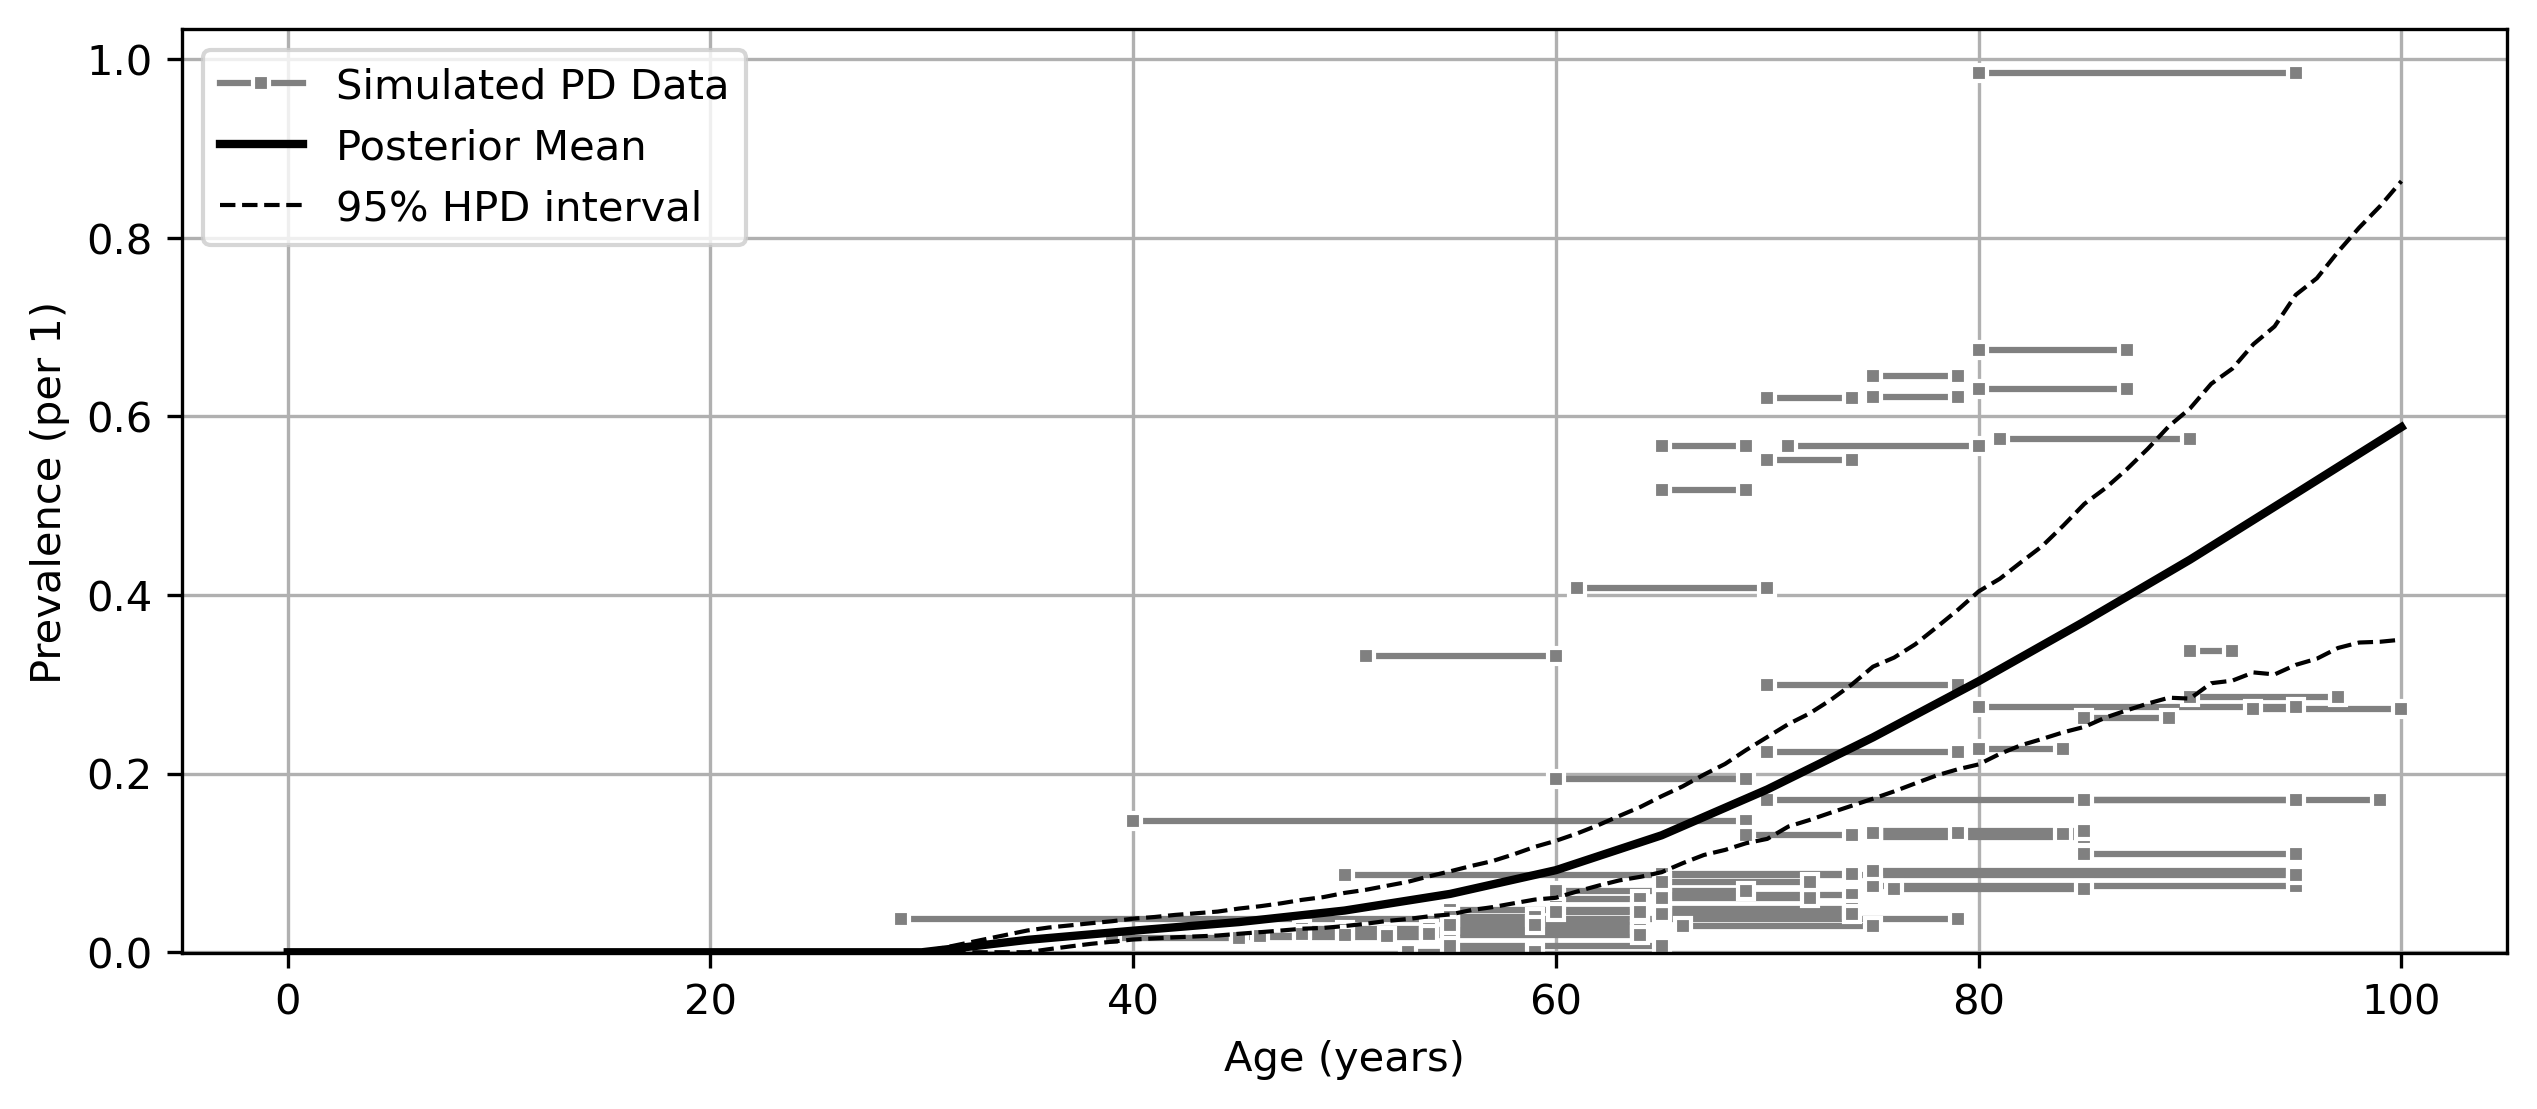

The data file committed next to this chart (first rows):
age, mean, lower_ci, upper_ci
0, 0.0, 0.0, 0.0
1, 0.0, 0.0, 0.0
2, 0.0, 0.0, 0.0
3, 0.0, 0.0, 0.0
4, 0.0, 0.0, 0.0
5, 0.0, 0.0, 0.0
6, 0.0, 0.0, 0.0
7, 0.0, 0.0, 0.0
8, 0.0, 0.0, 0.0
9, 0.0, 0.0, 0.0
10, 0.0, 0.0, 0.0
11, 0.0, 0.0, 0.0
12, 0.0, 0.0, 0.0
13, 0.0, 0.0, 0.0
14, 0.0, 0.0, 0.0
15, 0.0, 0.0, 0.0
16, 0.0, 0.0, 0.0
17, 0.0, 0.0, 0.0
18, 0.0, 0.0, 0.0
19, 0.0, 0.0, 0.0
20, 0.0, 0.0, 0.0
21, 0.0, 0.0, 0.0
22, 0.0, 0.0, 0.0
23, 0.0, 0.0, 0.0
24, 0.0, 0.0, 0.0
25, 0.0, 0.0, 0.0
26, 0.0, 0.0, 0.0
27, 0.0, 0.0, 0.0
28, 0.0, 0.0, 0.0
29, 0.0, 0.0, 0.0
30, 2.858059579059378e-07, 2.570375696899102e-14, 1.4606469128081209e-06
31, 0.002781, 6.640649679815151e-05, 0.005192
32, 0.005562, 0.0001325, 0.01038
33, 0.008343, 0.0001987, 0.01558
34, 0.01112, 0.0002649, 0.02077
35, 0.0139, 0.0003311, 0.02596
36, 0.01596, 0.003428, 0.02771
37, 0.01801, 0.005707, 0.02958
38, 0.02006, 0.007507, 0.03164
39, 0.02212, 0.009268, 0.03393
40, 0.02417, 0.01085, 0.03626
41, 0.0261, 0.01332, 0.0386
42, 0.02803, 0.01568, 0.04107
43, 0.02996, 0.01781, 0.04377
44, 0.03189, 0.01978, 0.04678
45, 0.03381, 0.02127, 0.05008
46, 0.0364, 0.02344, 0.05293
47, 0.03898, 0.02534, 0.05644
48, 0.04156, 0.02715, 0.06024
49, 0.04414, 0.02888, 0.06425
50, 0.04672, 0.03043, 0.06832
51, 0.05045, 0.03368, 0.07269
52, 0.05418, 0.03658, 0.07727
53, 0.05792, 0.03932, 0.08231
54, 0.06165, 0.04186, 0.08783
55, 0.06538, 0.0441, 0.09386
56, 0.07069, 0.04906, 0.09943
57, 0.076, 0.0532, 0.1061
58, 0.08132, 0.05716, 0.1132
59, 0.08663, 0.06067, 0.1208
... 41 more rows
